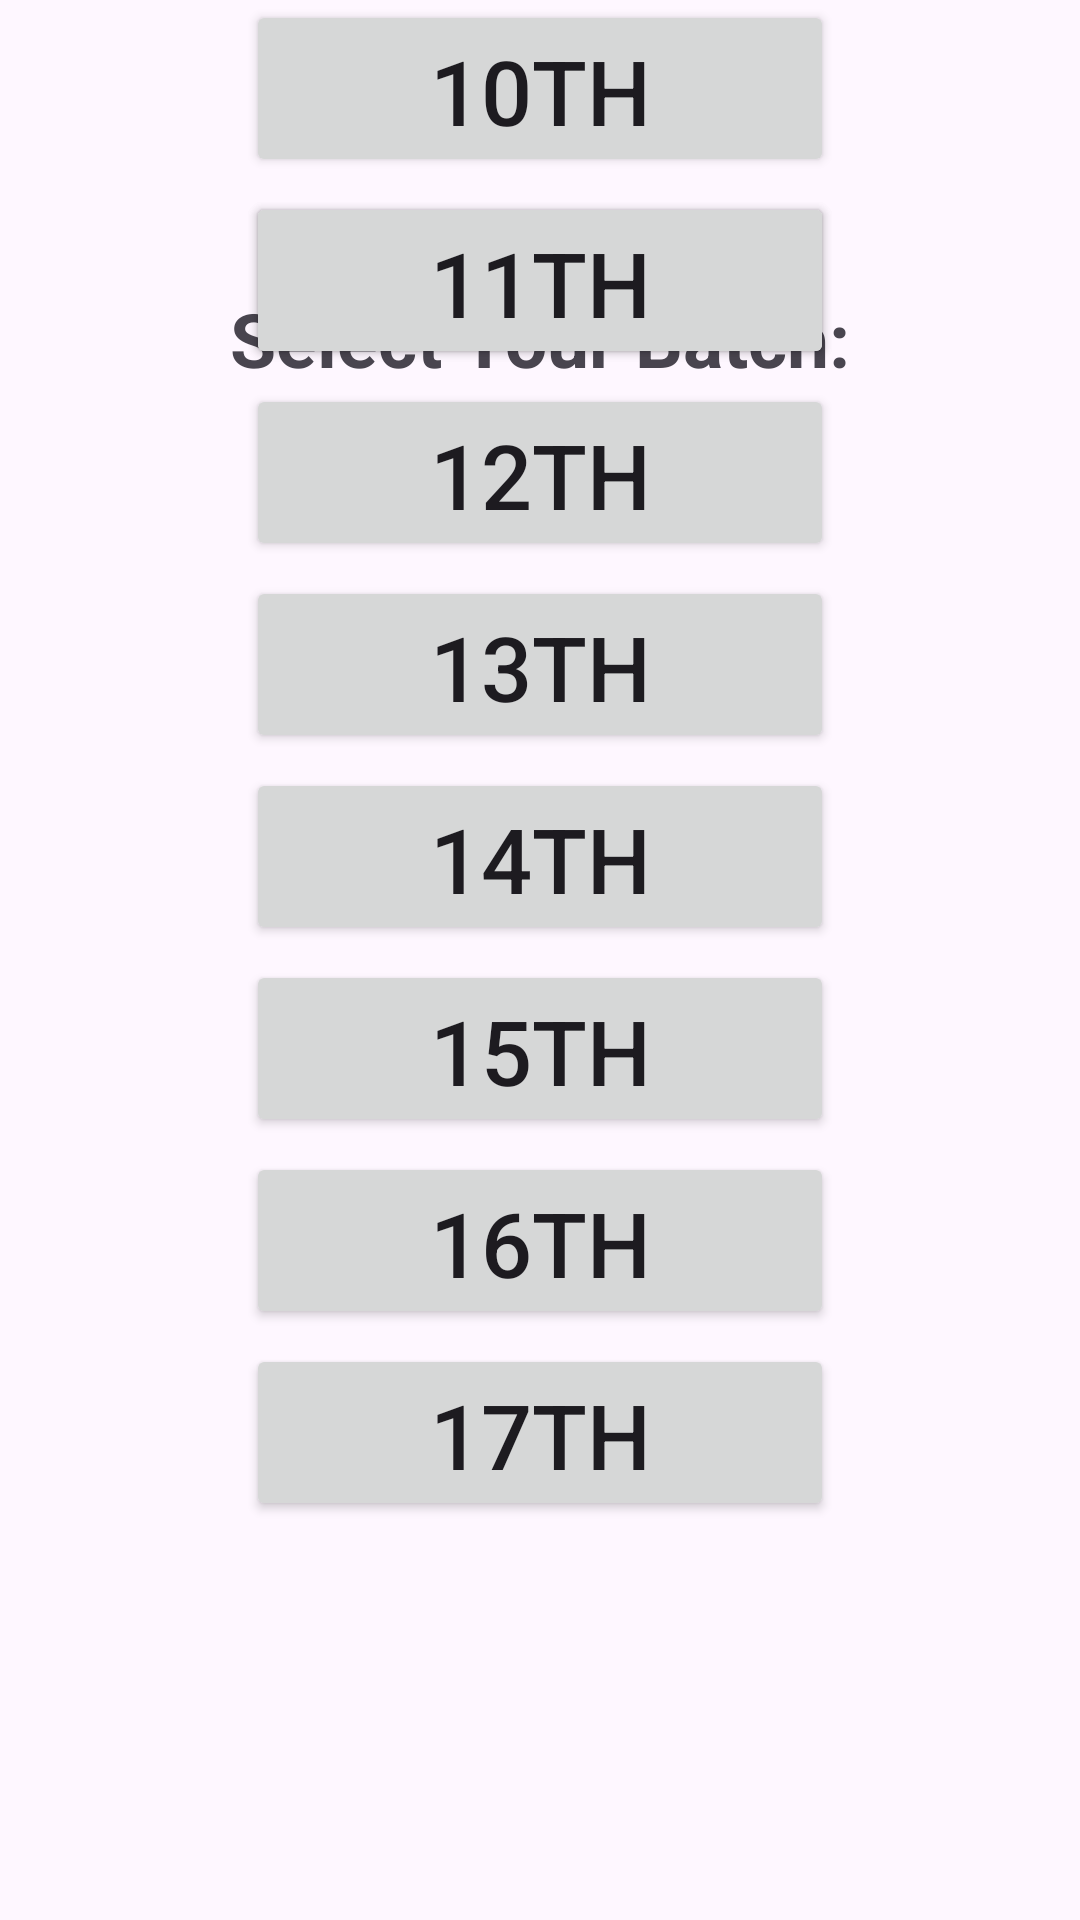

Write the Android layout XML for this screen, with the resource values it uses.
<!-- AndroidManifest.xml: application theme Theme.StudentAssistants -->
<!-- res/layout/activity_home_to_note.xml -->
<?xml version="1.0" encoding="utf-8"?>
<androidx.constraintlayout.widget.ConstraintLayout xmlns:android="http://schemas.android.com/apk/res/android"
    xmlns:app="http://schemas.android.com/apk/res-auto"
    xmlns:tools="http://schemas.android.com/tools"
    android:layout_width="match_parent"
    android:layout_height="match_parent"
    android:background="@drawable/centerbackground"
    tools:context=".HomeToAssignment">


    <TextView
        android:id="@+id/note_textView"
        android:layout_width="wrap_content"
        android:layout_height="wrap_content"
        android:layout_marginTop="96dp"
        android:text="Select Your Batch:"
        android:textSize="25sp"
        android:textStyle="bold"
        app:layout_constraintEnd_toEndOf="parent"
        app:layout_constraintStart_toStartOf="parent"
        app:layout_constraintTop_toTopOf="parent" />

    <Button
        android:id="@+id/ct_10th"
        android:layout_width="196dp"
        android:layout_height="59dp"
        android:text="10th"
        android:textSize="30sp"
        android:layout_marginTop="20dp"
        app:layout_constraintEnd_toEndOf="parent"
        app:layout_constraintStart_toStartOf="parent"
        app:layout_constraintTop_toBottomOf="@+id/ct_textView" />
    <Button
        android:id="@+id/ct_11th"
        android:layout_width="196dp"
        android:layout_height="59dp"
        android:text="11th"
        android:textSize="30sp"
        android:layout_marginTop="5dp"
        app:layout_constraintEnd_toEndOf="parent"
        app:layout_constraintStart_toStartOf="parent"
        app:layout_constraintTop_toBottomOf="@+id/ct_10th" />

    <Button
        android:id="@+id/ct_11th"
        android:layout_width="196dp"
        android:layout_height="59dp"
        android:text="11th"
        android:textSize="30sp"
        android:layout_marginTop="5dp"
        app:layout_constraintEnd_toEndOf="parent"
        app:layout_constraintStart_toStartOf="parent"
        app:layout_constraintTop_toBottomOf="@+id/ct_10th" />

    <Button
        android:id="@+id/ct_12th"
        android:layout_width="196dp"
        android:layout_height="59dp"
        android:text="12th"
        android:textSize="30sp"
        android:layout_marginTop="5dp"
        app:layout_constraintEnd_toEndOf="parent"
        app:layout_constraintStart_toStartOf="parent"
        app:layout_constraintTop_toBottomOf="@+id/ct_11th" />
    <Button
        android:id="@+id/ct_13th"
        android:layout_width="196dp"
        android:layout_height="59dp"
        android:text="13th"
        android:textSize="30sp"
        android:layout_marginTop="5dp"
        app:layout_constraintEnd_toEndOf="parent"
        app:layout_constraintStart_toStartOf="parent"
        app:layout_constraintTop_toBottomOf="@+id/ct_12th" />

    <Button
        android:id="@+id/ct_14th"
        android:layout_width="196dp"
        android:layout_height="59dp"
        android:text="14th"
        android:textSize="30sp"
        android:layout_marginTop="5dp"
        app:layout_constraintEnd_toEndOf="parent"
        app:layout_constraintStart_toStartOf="parent"
        app:layout_constraintTop_toBottomOf="@+id/ct_13th" />
    <Button
        android:id="@+id/ct_15th"
        android:layout_width="196dp"
        android:layout_height="59dp"
        android:text="15th"
        android:textSize="30sp"
        android:layout_marginTop="5dp"
        app:layout_constraintEnd_toEndOf="parent"
        app:layout_constraintStart_toStartOf="parent"
        app:layout_constraintTop_toBottomOf="@+id/ct_14th" />
    <Button
        android:id="@+id/ct_16th"
        android:layout_width="196dp"
        android:layout_height="59dp"
        android:text="16th"
        android:textSize="30sp"
        android:layout_marginTop="5dp"
        app:layout_constraintEnd_toEndOf="parent"
        app:layout_constraintStart_toStartOf="parent"
        app:layout_constraintTop_toBottomOf="@+id/ct_15th" />

    <Button
        android:id="@+id/ct_17th"
        android:layout_width="196dp"
        android:layout_height="59dp"
        android:text="17th"
        android:textSize="30sp"
        android:layout_marginTop="5dp"
        app:layout_constraintEnd_toEndOf="parent"
        app:layout_constraintStart_toStartOf="parent"
        app:layout_constraintTop_toBottomOf="@+id/ct_16th" />


</androidx.constraintlayout.widget.ConstraintLayout>
<!-- resources referenced by this layout -->
<resources>
  <style name="Theme.StudentAssistants" parent="Base.Theme.StudentAssistants" />
  <style name="Base.Theme.StudentAssistants" parent="Theme.Material3.DayNight.NoActionBar">
          
          
      </style>
</resources>
